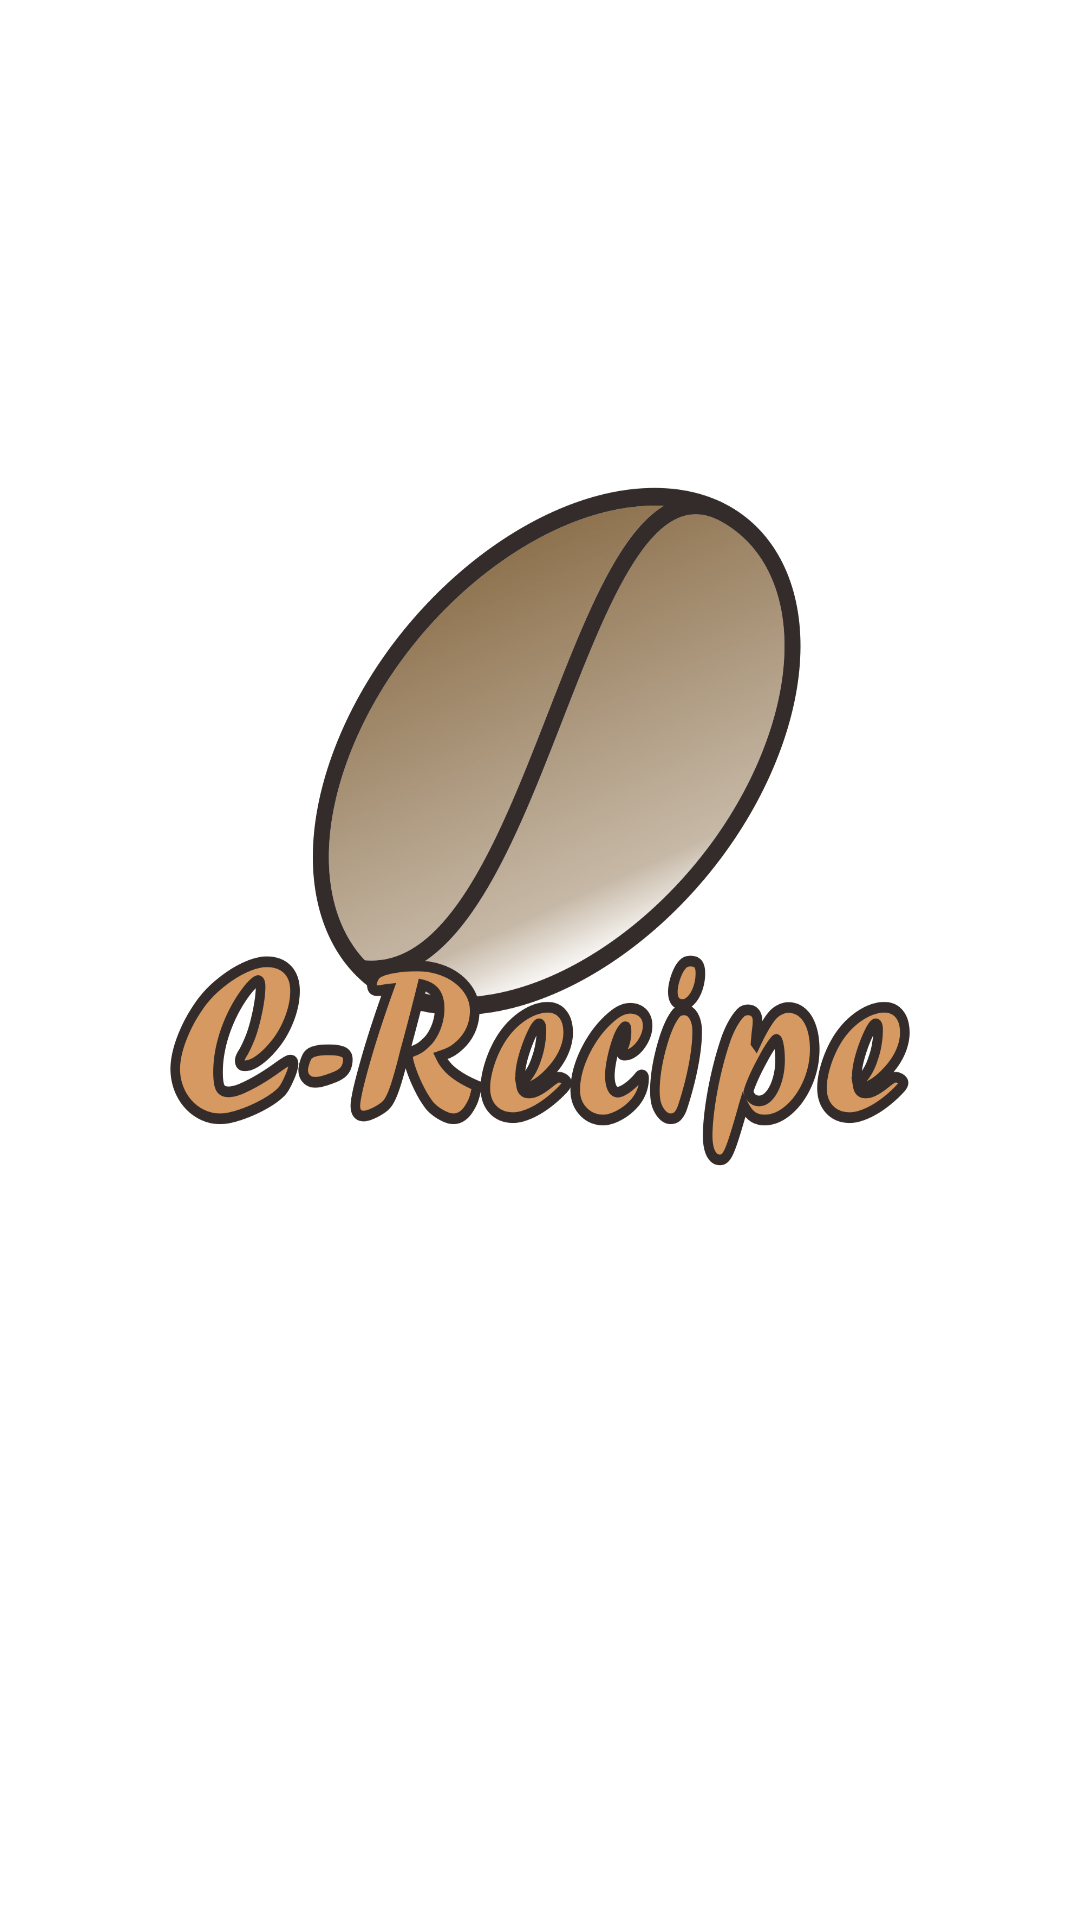

Layout XML and referenced resources for this Android screen:
<!-- AndroidManifest.xml: application theme AppTheme -->
<!-- res/layout/activity_splash.xml -->
<?xml version="1.0" encoding="utf-8"?>
<RelativeLayout
    xmlns:android="http://schemas.android.com/apk/res/android"
    android:layout_width="match_parent"
    android:layout_height="match_parent"
    android:orientation="vertical"
    android:background="#ffffff">

    <ImageView
        android:id="@+id/image"
        android:layout_width="250dp"
        android:layout_height="250dp"
        android:layout_alignParentTop="true"
        android:layout_centerHorizontal="true"
        android:layout_marginTop="142dp"
        android:background="@drawable/icon_crecipe" />

</RelativeLayout>
<!-- resources referenced by this layout -->
<resources>
  <!-- drawable icon_crecipe: png bitmap (drawable, 184724 bytes) -->
  <style name="AppTheme" parent="Theme.AppCompat.Light.NoActionBar">
          
          <item name="colorPrimary">@color/colorPrimary</item>
          <item name="colorPrimaryDark">@color/colorPrimaryDark</item>
          <item name="colorAccent">@color/colorAccent</item>
          
          <item name="windowActionBar">false</item>
          <item name="windowNoTitle">true</item>
      </style>
  <color name="colorPrimary">#4E342E</color>
  <color name="colorPrimaryDark">#3E2723</color>
  <color name="colorAccent">#FF5722</color>
</resources>
